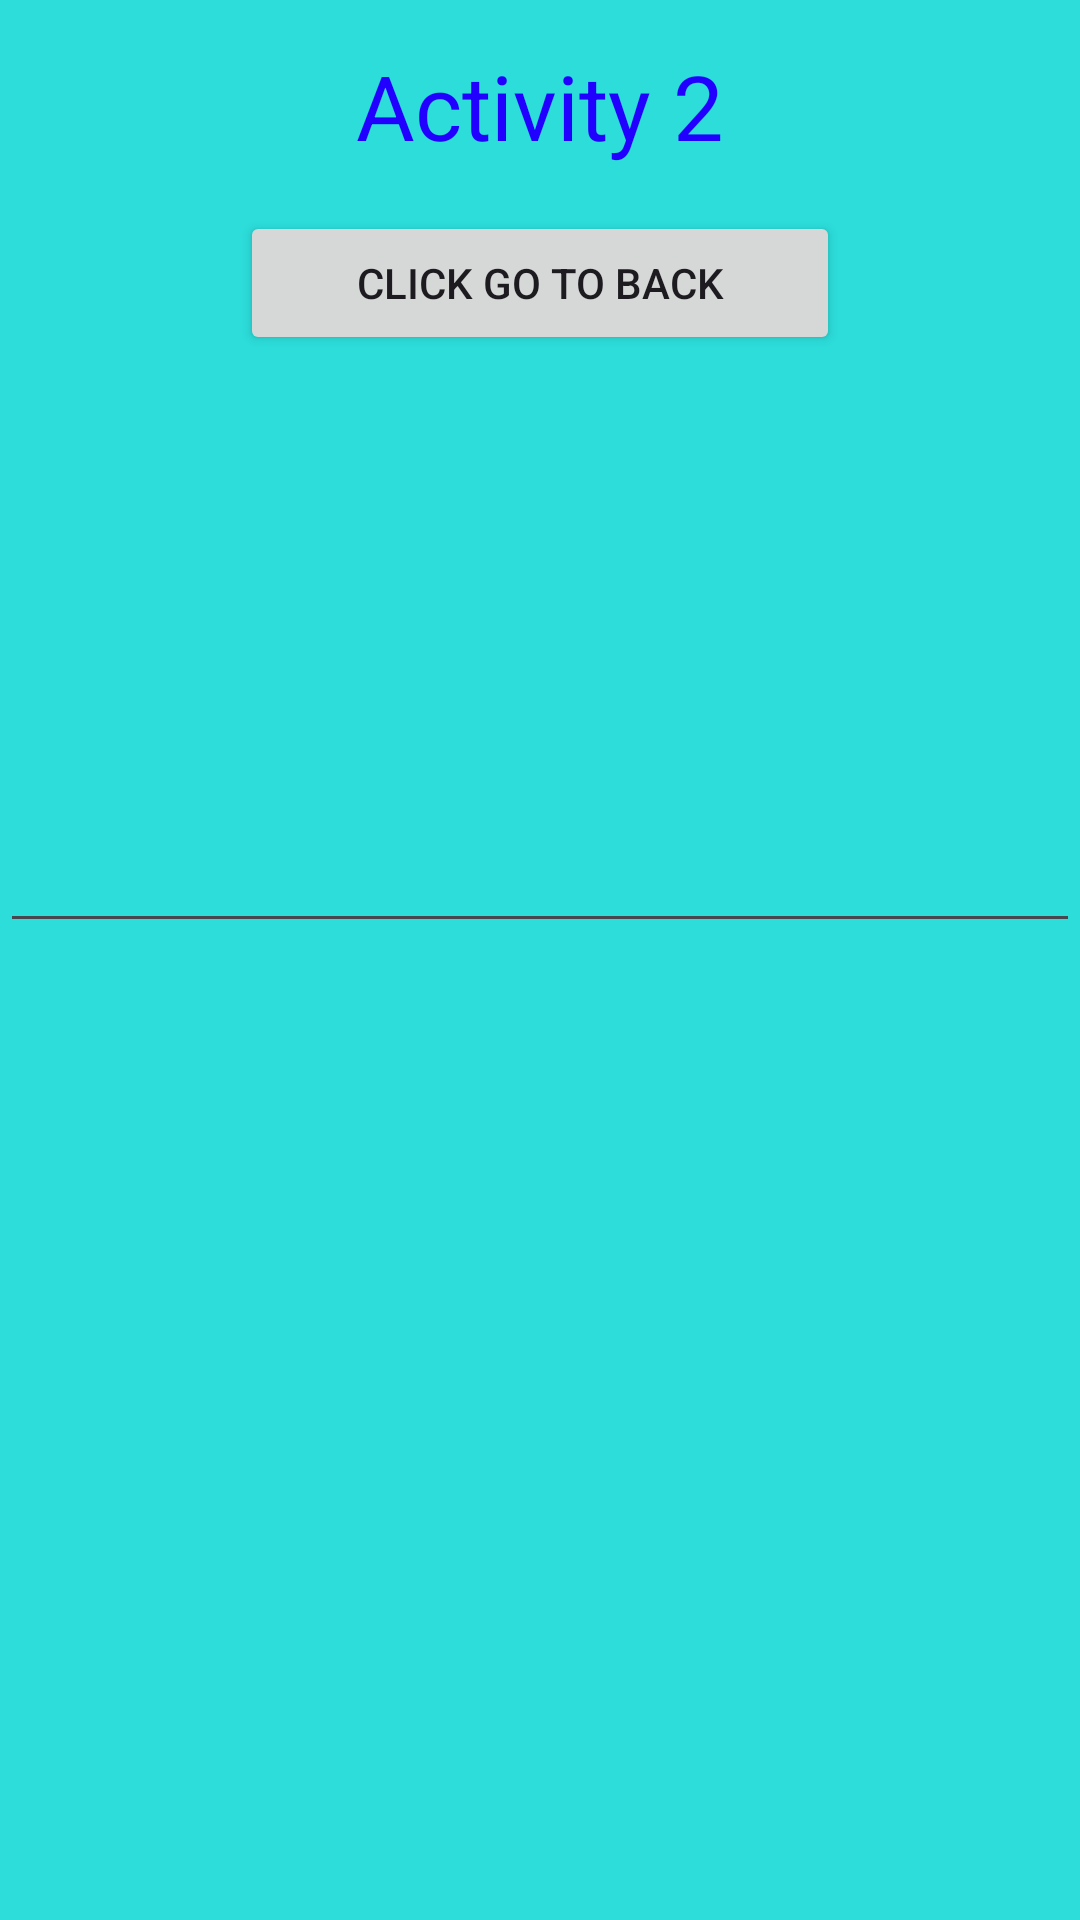

Write the Android layout XML for this screen, with the resource values it uses.
<!-- AndroidManifest.xml: application theme Theme.B14l2 -->
<!-- res/layout/activity_2.xml -->
<?xml version="1.0" encoding="utf-8"?>
<LinearLayout xmlns:android="http://schemas.android.com/apk/res/android"
    xmlns:app="http://schemas.android.com/apk/res-auto"
    xmlns:tools="http://schemas.android.com/tools"
    android:id="@+id/main"
    android:layout_width="match_parent"
    android:layout_height="match_parent"
    android:background="#2cddda"
    android:orientation="vertical"
    tools:context=".Activity2">


    <TextView
        android:id="@+id/textView"
        android:layout_gravity="center"
        android:layout_width="wrap_content"
        android:layout_height="wrap_content"
        android:layout_marginTop="15dp"
        android:textSize="30dp"
        android:textColor="#20f"
        android:text="Activity 2" />

    <Button
        android:id="@+id/btnback"
        android:layout_gravity="center"
        android:layout_marginTop="15dp"
        android:layout_width="200dp"
        android:layout_height="wrap_content"
        android:text="Click go to back" />

    <EditText
        android:id="@+id/edtGetIntent"
        android:layout_width="match_parent"
        android:layout_height="181dp"
        android:ems="10"
        android:gravity="start|top"
        android:layout_marginTop="15dp"
        android:inputType="textMultiLine" />
</LinearLayout>
<!-- resources referenced by this layout -->
<resources>
  <style name="Theme.B14l2" parent="Base.Theme.B14l2" />
  <style name="Base.Theme.B14l2" parent="Theme.Material3.DayNight.NoActionBar">
          
          
      </style>
</resources>
